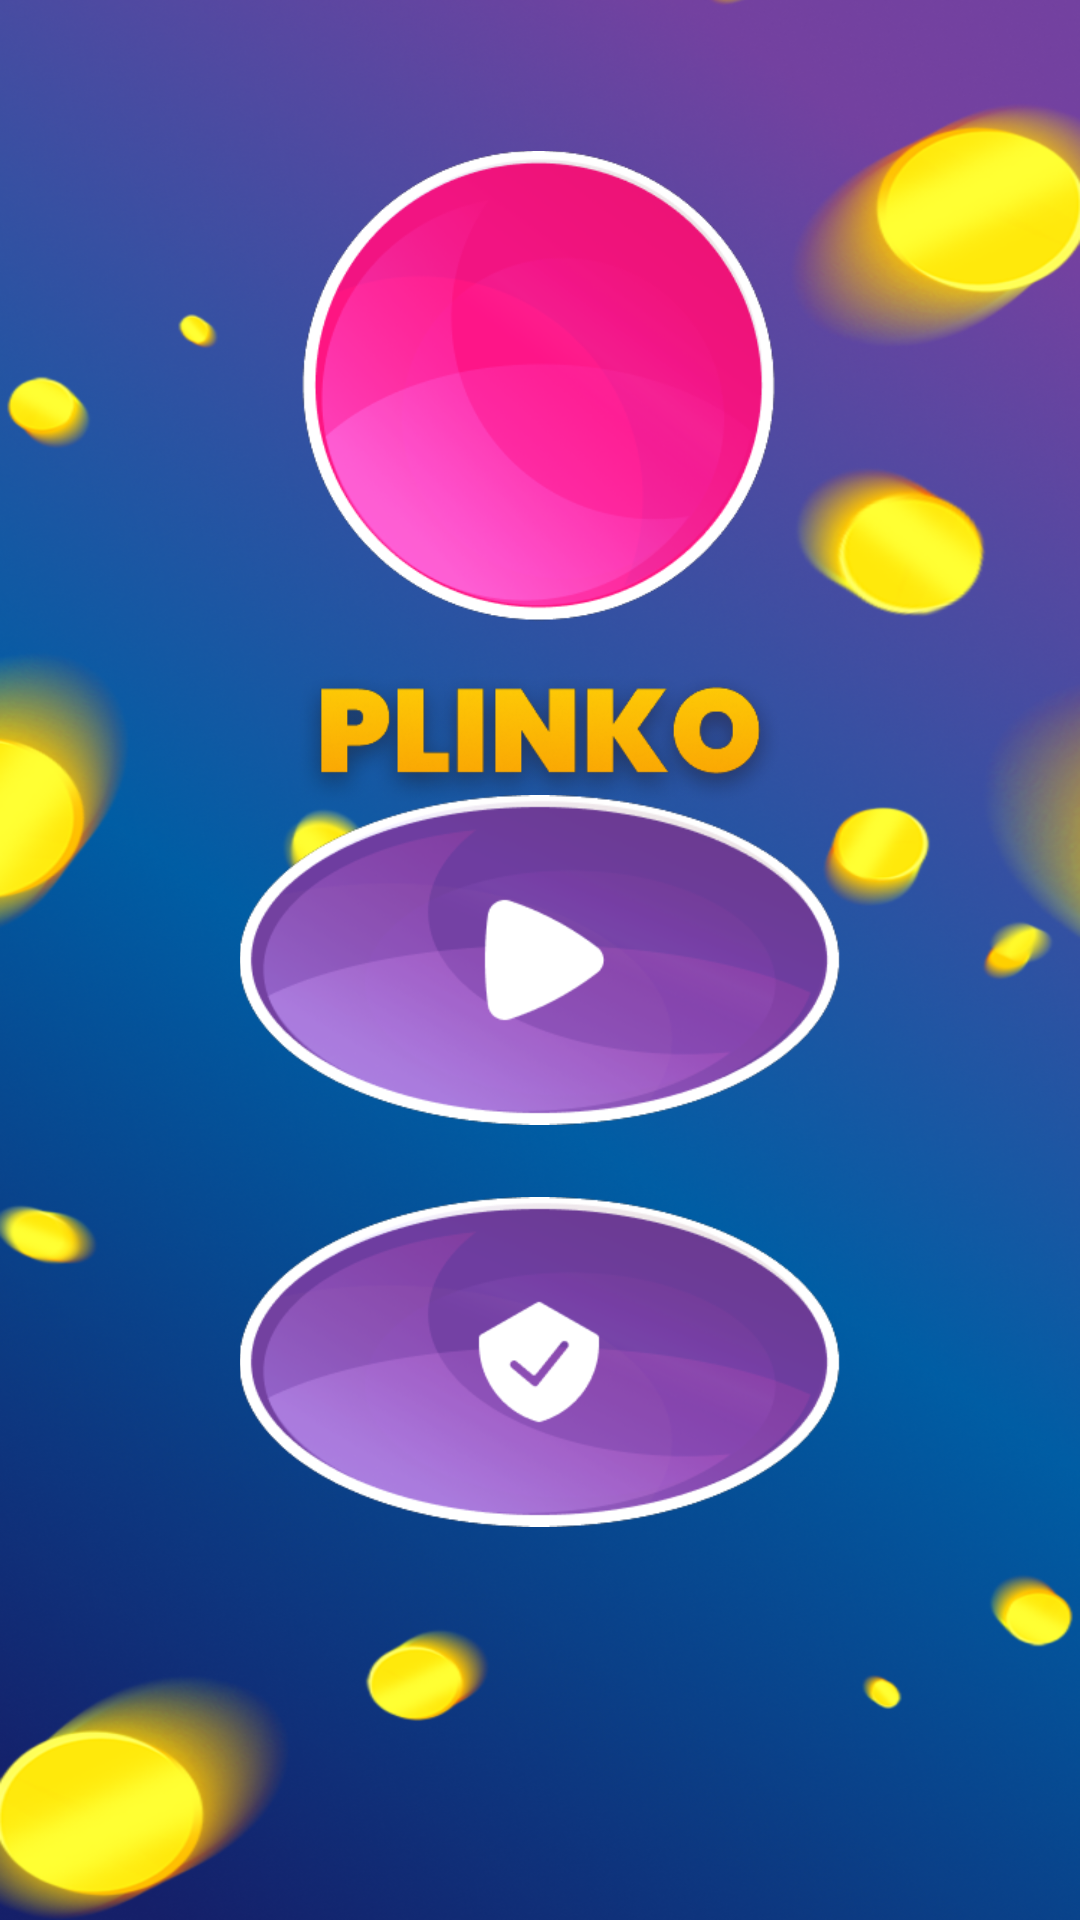

Produce the Android XML layout that renders to this screen, including the resource entries it uses.
<!-- AndroidManifest.xml: application theme Theme.Plinko -->
<!-- res/layout/fragment_menu.xml -->
<?xml version="1.0" encoding="utf-8"?>
<androidx.constraintlayout.widget.ConstraintLayout xmlns:android="http://schemas.android.com/apk/res/android"
    xmlns:app="http://schemas.android.com/apk/res-auto"
    android:layout_width="match_parent"
    android:layout_height="match_parent"
    android:background="@drawable/bg2">

    <FrameLayout
        android:id="@+id/frameLayout2"
        android:layout_width="0dp"
        android:layout_height="0dp"
        app:layout_constraintHeight_percent="0.5"
        app:layout_constraintEnd_toEndOf="parent"
        app:layout_constraintStart_toStartOf="parent"
        app:layout_constraintTop_toTopOf="parent">

        <ImageView
            android:layout_width="164dp"
            android:layout_height="220dp"
            android:layout_gravity="center"
            android:contentDescription="@string/nothing"
            app:srcCompat="@drawable/logo" />
    </FrameLayout>

    <FrameLayout
        android:layout_width="wrap_content"
        android:layout_height="wrap_content"
        app:layout_constraintBottom_toBottomOf="parent"
        app:layout_constraintEnd_toEndOf="parent"
        app:layout_constraintStart_toStartOf="parent"
        app:layout_constraintTop_toTopOf="parent">

        <ImageButton
            android:id="@+id/openGameButton"
            android:layout_width="200dp"
            android:layout_height="110dp"
            android:layout_marginTop="134dp"
            android:background="@color/clear"
            android:contentDescription="@string/play"
            android:foreground="@drawable/click_effect"
            android:scaleType="centerCrop"
            app:srcCompat="@drawable/play_button" />

        <ImageButton
            android:id="@+id/readPrivacyPolicyButton"
            android:layout_width="200dp"
            android:layout_height="110dp"
            android:layout_marginTop="268dp"
            android:background="@color/clear"
            android:contentDescription="@string/play"
            android:foreground="@drawable/click_effect"
            android:scaleType="centerCrop"
            app:srcCompat="@drawable/privacy_policy_button" />
    </FrameLayout>
</androidx.constraintlayout.widget.ConstraintLayout>
<!-- resources referenced by this layout -->
<resources>
  <!-- drawable bg2: png bitmap (drawable, 872211 bytes) -->
  <!-- drawable click_effect (drawable) -->
  <?xml version="1.0" encoding="utf-8"?>
  <ripple xmlns:android="http://schemas.android.com/apk/res/android"
      android:color="@color/white">
      <item android:id="@android:id/mask">
          <shape android:shape="oval">
              <solid android:color="?android:colorAccent"/>
              <size android:height="110dp" android:width="200dp"/>
          </shape>
      </item>
  </ripple>
  <!-- drawable logo: png bitmap (drawable, 69593 bytes) -->
  <!-- drawable play_button: png bitmap (drawable, 31087 bytes) -->
  <!-- drawable privacy_policy_button: png bitmap (drawable, 31837 bytes) -->
  <string name="nothing">""</string>
  <string name="play">Play</string>
  <style name="Theme.Plinko" parent="Base.Theme.Plinko" />
  <style name="Base.Theme.Plinko" parent="Theme.Material3.Light.NoActionBar">
          
          
          <item name="android:textColor">@color/white</item>
      </style>
  <!-- not gathered from this repository: default colours our renderer supplied (Android Studio template values) -->
  <color name="white">#FFFFFFFF</color>
</resources>
